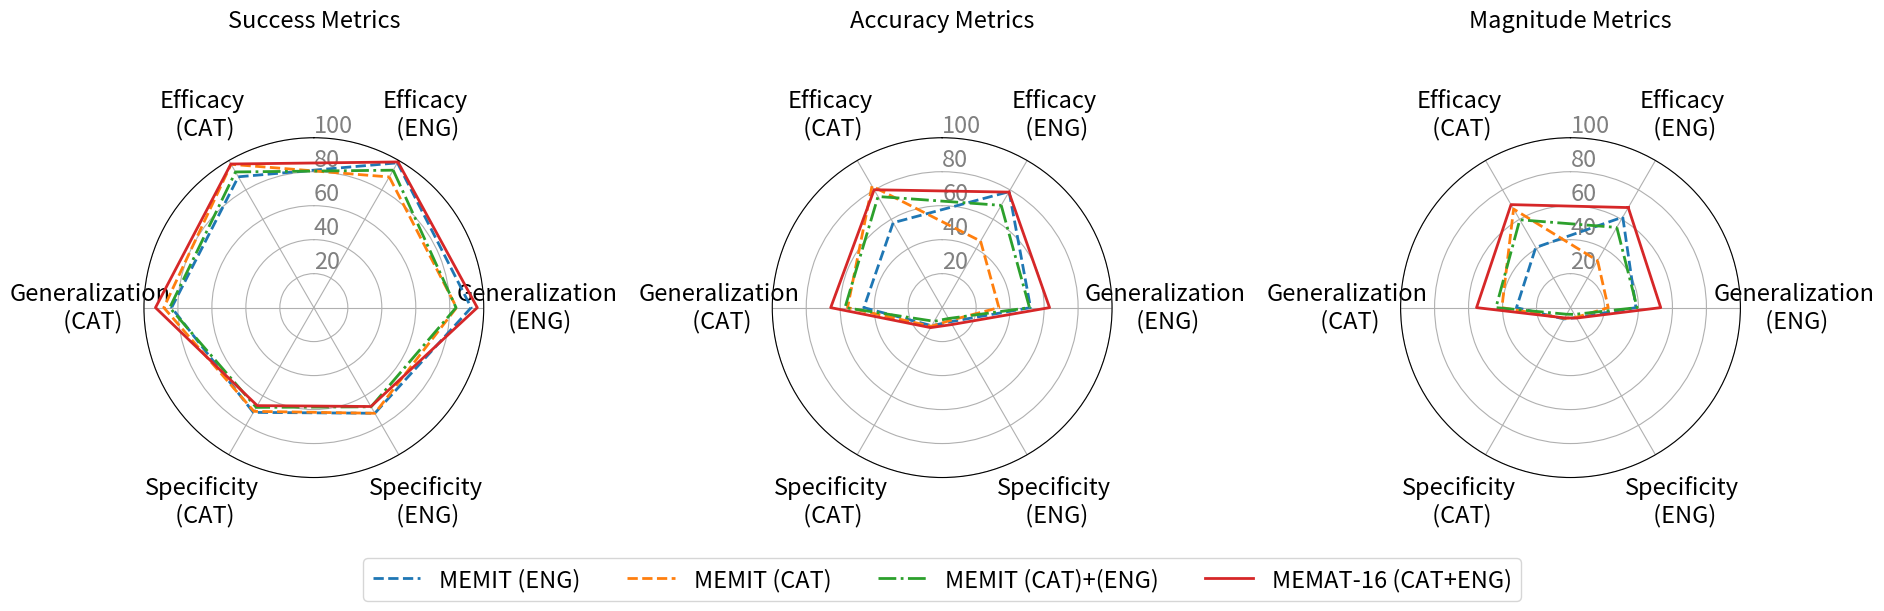

This chart was generated by the following Python code: (Note: this script raises an exception after producing the figure.)
import pandas as pd
import matplotlib.pyplot as plt
from math import pi

# # Your DataFrame

data = {
    'Efficacy\n (ENG)': [98.4, 88.8, 93.4, 99.0],
    'Generalization\n (ENG)': [92.6, 84.0, 83.7, 96.2],
    'Specificity\n (ENG)': [71.8, 71.8, 67.4, 67.2],
    'Specificity\n (CAT)': [71.2, 70.5, 67.8, 66.6],
    'Generalization\n (CAT)': [83.7, 88.3, 84.8, 93.2],
    'Efficacy\n (CAT)': [88.9, 97.4, 92.2, 97.6],
}

data_2 = {
    'Efficacy (ENG)': [78.8, 45.2, 69.5, 78.5],
    'Generalization\n (ENG)': [52.0, 33.4, 51.4, 63.2],
    'Specificity (ENG)': [9.6, 8.8, 7.4, 11.5],
    'Specificity (CAT)': [12.3, 12.7, 9.3, 13.6],
    'Generalization\n (CAT)': [46.1, 55.7, 57.2, 65.6],
    'Efficacy (CAT)': [57.7, 82.6, 75.5, 80.1],
}

data_3 = {
    'Efficacy (ENG)': [61.5, 31.9, 54.5, 68.0],
    'Generalization\n (ENG)': [38.5, 22.2, 39.2, 53.1],
    'Specificity (ENG)': [6.8, 6.6, 4.6, 7.1],
    'Specificity (CAT)': [7.7, 7.3, 4.5, 7.0],
    'Generalization\n (CAT)': [31.8, 40.4, 43.9, 55.3],
    'Efficacy (CAT)': [40.9, 67.0, 59.7, 70.0],
}



selected_rows1 = [0, 1, 2, 3]  # English TRAINING
selected_rows2 = [1, 3, 5]  # English TRAINING

df1 = pd.DataFrame(data).iloc[selected_rows1]


df2 = pd.DataFrame(data_2).iloc[selected_rows1]


df3 = pd.DataFrame(data_3).iloc[selected_rows1]

categories = list(df1.columns)
N = len(categories)

font = 17
# What will be the angle of each axis in the plot
angles = [n / float(N) * 2 * pi + pi/6 for n in range(N)]
angles += angles[:1]

# Create subplots with shared y-axis
fig, ((ax1, ax2,ax3)) = plt.subplots(1, 3, figsize=(19, 7), subplot_kw=dict(polar=True), sharey=True)

# Set common attributes for both subplots
for ax in [ax1, ax2, ax3]:
    ax.set_theta_offset(pi / 2)
    ax.set_theta_direction(-1)
    ax.set_rlabel_position(0)
    ax.set_yticklabels([])  # Hide y-axis labels
    # Set x-axis labels only once
    ax.set_xticks(angles[:-1])
    # ax1.set_xticklabels(categories)
    ax.set_xticklabels(categories, rotation=45, fontsize=font, va='center', position=(0, -0.2))
    ax.set_yticks([20, 40, 60, 80, 100], ["20", "40", "60", "80", "100"], color="grey", size=10,fontsize=font)
    ax.set_ylim(0, 100)

ax1.set_title('Success Metrics', y=1.3,fontsize=font)
ax2.set_title('Accuracy Metrics', y=1.3,fontsize=font)
ax3.set_title('Magnitude Metrics', y=1.3,fontsize=font)

labels = ["MEMIT (ENG)", "MEMIT (CAT)", "MEMIT (CAT)+(ENG)", "MEMAT-16 (CAT+ENG)"]

linestyles = ["dashed","dashed","dashdot","solid"]
# Plot for the first subplot
for i, row_index in enumerate(selected_rows1):
    values = df1.iloc[i].values.flatten().tolist()
    values += values[:1]
    ax1.plot(angles, values, linewidth=2, linestyle=linestyles[i], label=f"{labels[i]}")

# Plot for the second subplot
for i, row_index in enumerate(selected_rows1):
    values = df2.iloc[i].values.flatten().tolist()
    values += values[:1]
    ax2.plot(angles, values, linewidth=2, linestyle=linestyles[i], label=f"{labels[i]}")

# Plot for the third subplot
for i, row_index in enumerate(selected_rows1):
    values = df3.iloc[i].values.flatten().tolist()
    values += values[:1]
    ax3.plot(angles, values, linewidth=2, linestyle=linestyles[i], label=f"{labels[i]}")


plt.subplots_adjust(hspace=0, wspace=0.5)

# Add legends
handles, labels = ax1.get_legend_handles_labels()
fig.legend(handles, labels, loc='upper center', bbox_to_anchor=(0.5, 0.13), borderaxespad=0., ncols=4, fontsize=font)
fig.tight_layout(rect=[0, 0.05, 1, 1])
fig.savefig("./radar_charts/figures/CrossLingual_4.pdf")
